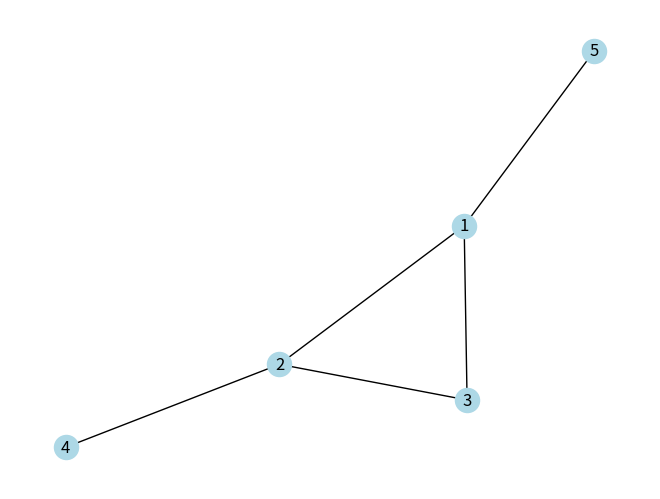

Generate this figure with matplotlib:
# Graphs in Python
# A simple example of using the NetworkX package for creating graphs
# by Patrick Honner, 10/1/2022

# Lots more information here:
# https://networkx.org/documentation/stable/tutorial.html

# Also a nice introduction by mathematician Robert Talbert here:
# https://github.com/RobertTalbert/discretecs/blob/de1a7a42f576da375f2c2f809fdf75aa15b3a91a/Graphs_in_Python_with_networkX.ipynb


# Import the NetworkX package
import networkx as nx

# Import matplotlib.pyplot, a package for creating mathematical plots
import matplotlib.pyplot as plt

# Create a graph object
G = nx.Graph()

# An edge is an ordered pair of nodes.
# Add an edge by specifying a pair of nodes
G.add_edge(1,2)

# Add multiple edges from a list of ordered pairs
G.add_edges_from([(1,3), (2,4), (2,3), (1,5)])


# List the edges
for e in G.edges(): 
  print(e)

# List the nodes
for v in G.nodes(): 
  print(v)

# NetworkX's draw function, which requires matplotlib.pyplot

nx.draw(G, with_labels = True, node_color="lightblue")

# Need to tell pyplot to save the graph as an image file
plt.savefig('graph.png')

#  See NetworkX tutorial (https://networkx.org/documentation/stable/tutorial.html) for more plotting options
# As well as matplotlib.pyplot tutorial (https://matplotlib.org/3.5.1/api/_as_gen/matplotlib.pyplot.html)
